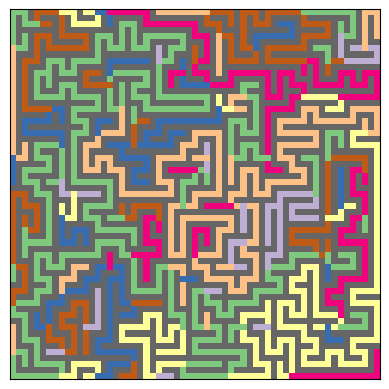

The script that saved this image:
import matplotlib.pyplot as plt
import numpy as np
import random


class Maze:
    def __init__(self, rows, cols):
        self.rows = rows
        self.cols = cols
        self.grid = [[1.0] * cols for _ in range(rows)]  # 0 repräsentiert einen freien Weg, 1 repräsentiert eine Wand

    def unset_wall(self, row, col, val=0.0):
        self.grid[row][col] = val

    def __str__(self):
        maze_str = ""
        for row in self.grid:
            maze_str += " ".join(map(str, row)) + "\n"
        return maze_str

class MazeGenerator:
    def __init__(self, rows, cols):
        self.rows = rows
        self.cols = cols
        self.maze = Maze(rows, cols)
        self.t = 0.0
        self.dt = (1.0/8.0)
        self.maxt = 0.8

    def generate_maze(self):

        start_row=random.randint(0,self.rows//2)*2
        start_col=random.randint(0,self.cols//2)*2

        stack = [(start_row, start_col)]
        visited = set([(start_row, start_col)])

        while stack:
            current_row, current_col = stack[-1]

            # Finde unbesuchte Nachbarn
            neighbors = self.get_unvisited_neighbors(current_row, current_col, visited)
            
            if neighbors:
                # Zufällig einen Nachbarn auswählen
                next_row, next_col = random.choice(neighbors)

                # Entferne die Wand zwischen den Zellen
                self.remove_wall(current_row, current_col, next_row, next_col)

                # Markiere die Zelle als besucht
                visited.add((next_row, next_col))

                # Füge die nächste Zelle dem Stack hinzu
                stack.append((next_row, next_col))
            else:
                # Backtrack, wenn keine unbesuchten Nachbarn vorhanden sind
                stack.pop()
                self.t+=self.dt
                if self.t > self.maxt: 
                    self.t = 0.0


    def get_unvisited_neighbors(self, row, col, vis):
        neighbors = []
        directions = [(0, 2), (2, 0), (0, -2), (-2, 0)]  # Rechts, Unten, Links, Oben

        for dr, dc in directions:
            new_row, new_col = row + dr, col + dc

            if 0 <= new_row < self.rows and 0 <= new_col < self.cols and (new_row, new_col) not in vis:
                neighbors.append((new_row, new_col))

        return neighbors

    def remove_wall(self, current_row, current_col, next_row, next_col):
        # Entferne die Wand zwischen zwei Zellen
        if current_row==next_row:
            if current_col < next_col:
                for dc in range (current_col, next_col+1):
                    self.maze.unset_wall(current_row, dc, self.t)
            else:
                for dc in range (next_col, current_col+1):
                    self.maze.unset_wall(current_row, dc, self.t)                
        elif current_col==next_col:
            if current_row < next_row:
                for dr in range (current_row, next_row+1):
                    self.maze.unset_wall(dr, current_col, self.t)
            else:
                for dr in range (next_row, current_row+1):
                    self.maze.unset_wall(dr, current_col, self.t)
            

def draw_maze_with_matplotlib(maze):
    plt.imshow(maze.grid, cmap='Accent', interpolation='nearest')
    plt.xticks([]), plt.yticks([])  # Deaktiviere Achsenbeschriftungen
    plt.show()

# Beispiel für die Verwendung des MazeGenerator und die Darstellung des Labyrinths
rows = 30
cols = 30
cell_size = 20

maze_generator = MazeGenerator(2*rows+1, 2*cols+1)
maze_generator.generate_maze()

print("Generiertes Labyrinth:")
print(maze_generator.maze)

draw_maze_with_matplotlib(maze_generator.maze)
